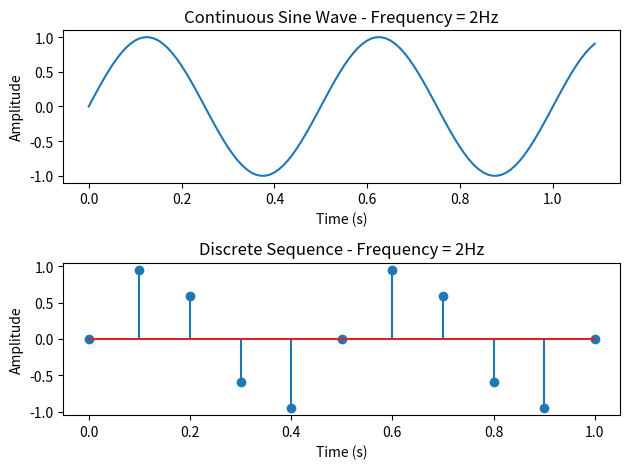

Recreate this plot in Python.
import numpy as np
import matplotlib.pyplot as plt

# Parameters
f = 2  # Frequency in Hertz
t_values_continuous = np.arange(0, 1.1, 0.01)  # Continuous time values
t_values_discrete = np.arange(0, 1.1, 0.1)  # Discrete time values

# Continuous sine wave
continuous_signal = np.sin(2 * np.pi * f * t_values_continuous)

# Discrete sequence
discrete_signal = np.sin(2 * np.pi * f * t_values_discrete)


# Plot continuous sine wave
plt.subplot(2, 1, 1)
plt.plot(t_values_continuous, continuous_signal)
plt.title('Continuous Sine Wave - Frequency = 2Hz')
plt.xlabel('Time (s)')
plt.ylabel('Amplitude')

# Plot discrete sequence using stem function
plt.subplot(2, 1, 2)
plt.stem(t_values_discrete, discrete_signal)
plt.title('Discrete Sequence - Frequency = 2Hz')
plt.xlabel('Time (s)')
plt.ylabel('Amplitude')

# Adjust layout for better visualization
plt.tight_layout()

# Show the plot
plt.show()
